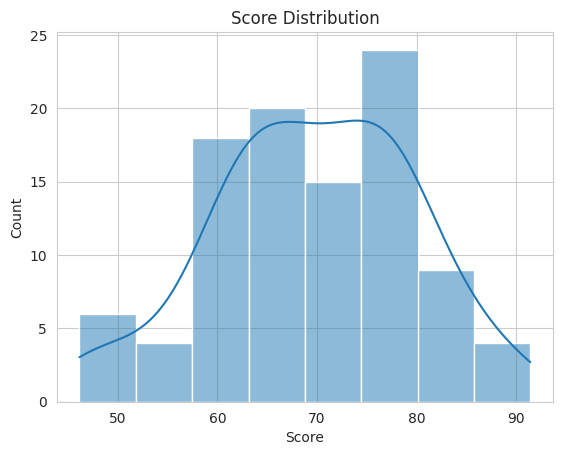

Generate this figure with matplotlib:
import numpy as np
import pandas as pd
import matplotlib.pyplot as plt
import seaborn as sns

sns.set_style("whitegrid")



# Create sample DataFrame
df = pd.DataFrame({
    "score": np.random.normal(70, 10, 100),
    "group": np.random.choice(["A", "B"], size=100)
})
df.head()


# Histogram of scores
sns.histplot(df["score"], kde=True)
plt.title("Score Distribution")
plt.xlabel("Score")
plt.ylabel("Count")
plt.show()
